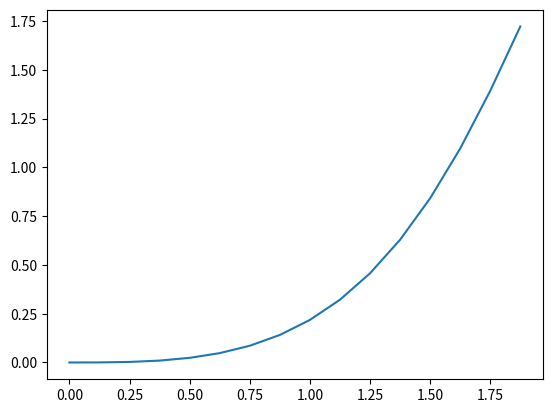

Write Python code to recreate this figure.
from numpy import sin as sin
import matplotlib.pyplot as plt
y_prime = lambda x, y: (x**2)/2 + sin(y)

x0, y0 = 0, 0 #looks better this way considering we deal with a function in 2 variables like f(x, y)?
yn = y0
x1 = 2
n = 16 #int(input("Intervalli: "))
h = (x1-x0)/n
xs1 = []
ys1 = []
for i in range(n):
    xs1.append(x0)
    ys1.append(yn)
    k0 = h * y_prime(x0, yn)
    k1 = h * y_prime(x0 + (h/2), yn + (k0/2))
    k2 = h * y_prime(x0 + (h/2), yn + (k1/2))
    k3 = h * y_prime(x0 + h, yn + k2)

    yn += (1/6)*(k0 + 2*k1 + 2*k2 + k3)
    x0 += h
    print(f"Valore al passo {i+1}: {round(yn, 7)}")

print(f"Valore della funzione nel punto {x1}: {yn}")
plt.plot(xs1, ys1)
plt.show()